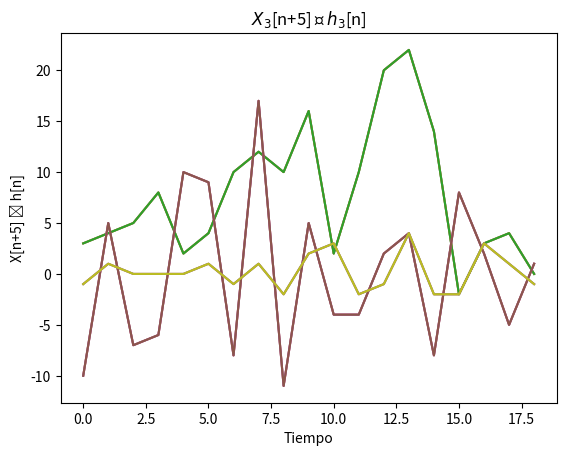

Python code for this plot:
"""
TALLER PRÁCTICO #3 -  PROCESAMIENTO DE SEÑALES
Sergio Palacios
"""
import numpy as np
import matplotlib.pyplot as plt

# FUNCIÓNES AUXILIARES

def normalizar(lista):
    max = 0
    for n in lista:
        if ( np.abs(n) > max):
            max = n
    return [n for n in lista]

def convolucion(xn,hn):
    x = normalizar(xn)
    h = normalizar(hn[::-1])

    y = []

    #Convolución cuando T >= 0
    for n in range(len(h)-1):
        xAux = x[:(n+1)]    
        hAux = h[-(n+1):]  
        yAux = []           # Lista de resultado de multiplicaciones
        Aux = 0             # Sumatoria de multiplicaciones
        for i in range(len(xAux)):
            yAux.append(xAux[i]*hAux[i])
        for i in yAux:
            Aux += i
        print(f"sum: {yAux} = {Aux}")
        y.append(Aux)
    
    #Convolución intermedia
    for n in range(len(x)-len(h)):
        xAux = x[n:len(h)+n]
        yAux = []               # Lista de resultado de multiplicaciones
        Aux = 0                 # Sumatoria de multiplicaciones
        for i in range(len(xAux)):
            yAux.append(xAux[i]*h[i])
        for i in yAux:
           Aux += i
        print(f"sum: {yAux} = {Aux}")
        y.append(Aux)

    #Convolución cuando len(h)+T > len(x[n+T])
    for n in np.linspace(len(h)-1,0,len(h)):
        xAux = x[-(int(n)+1):]    
        hAux = h[:(int(n)+1)]  
        yAux = []           # Lista de resultado de multiplicaciones
        Aux = 0             # Sumatoria de multiplicaciones
        for i in range(len(xAux)):
            yAux.append(xAux[i]*hAux[i])
        for i in yAux:
            Aux += i
        print(f"sum: {yAux} = {Aux}")
        y.append(Aux)
    
    return(y)

def graficar(data,titulo,label):
    plt.figure(num="Taller #3 - Sergio Palacios")
    plt.title(titulo)
    plt.xlabel('Tiempo')
    plt.ylabel(label)
    plt.plot([n for n in range(len(data))],data) 
    plt.show()

# SOLUCIÓN

def desarrollo(x,h,num):
    print(f"Convolución X{num} y h{num}")

    print(f"\n{x}")
    print(h[::-1])
    conv1 = convolucion(x,h)
    print(conv1)
    graficar(conv1,fr"$X_{{{num}}}$"+"[n] ⁕ "fr"$h_{{{num}}}$"+"[n]","X[n] ⁕ h[n]")

    print(f"\n{x[2:]}")
    print(h[::-1])
    conv2 = convolucion(x[2:],h)
    print(conv2)
    graficar(conv1,fr"$X_{{{num}}}$"+"[n-2] ⁕ "fr"$h_{{{num}}}$"+"[n]","X[n-2] ⁕ h[n]")

    print(f"\n{([0]*5)+x}")
    print(h[::-1])
    conv3 = convolucion(([0]*5)+x,h)
    print(conv3)
    graficar(conv1,fr"$X_{{{num}}}$"+"[n+5] ⁕ "fr"$h_{{{num}}}$"+"[n]","X[n+5] ⁕ h[n]")

    print(" - * - * -")

x1 = [1,0,2,0,1,0,3,0,4,0,1,2,3,4,0]
h1 = [3,4,-1,0,1] 

x2 = [10,5,2,3,1,-6,3,-5,4,-2,1,2,3,-5,1 ]
h2 = [-1,1,-1,0,1]

x3 = [1,-1,1,-1,0,-1,0,-1,2,-2,-1,1,-2,-1,1 ] 
h3 = [-1,0,1,0,-1] 

print(" - * - * -")
desarrollo(x1,h1,1)
desarrollo(x2,h2,2)
desarrollo(x3,h3,3)